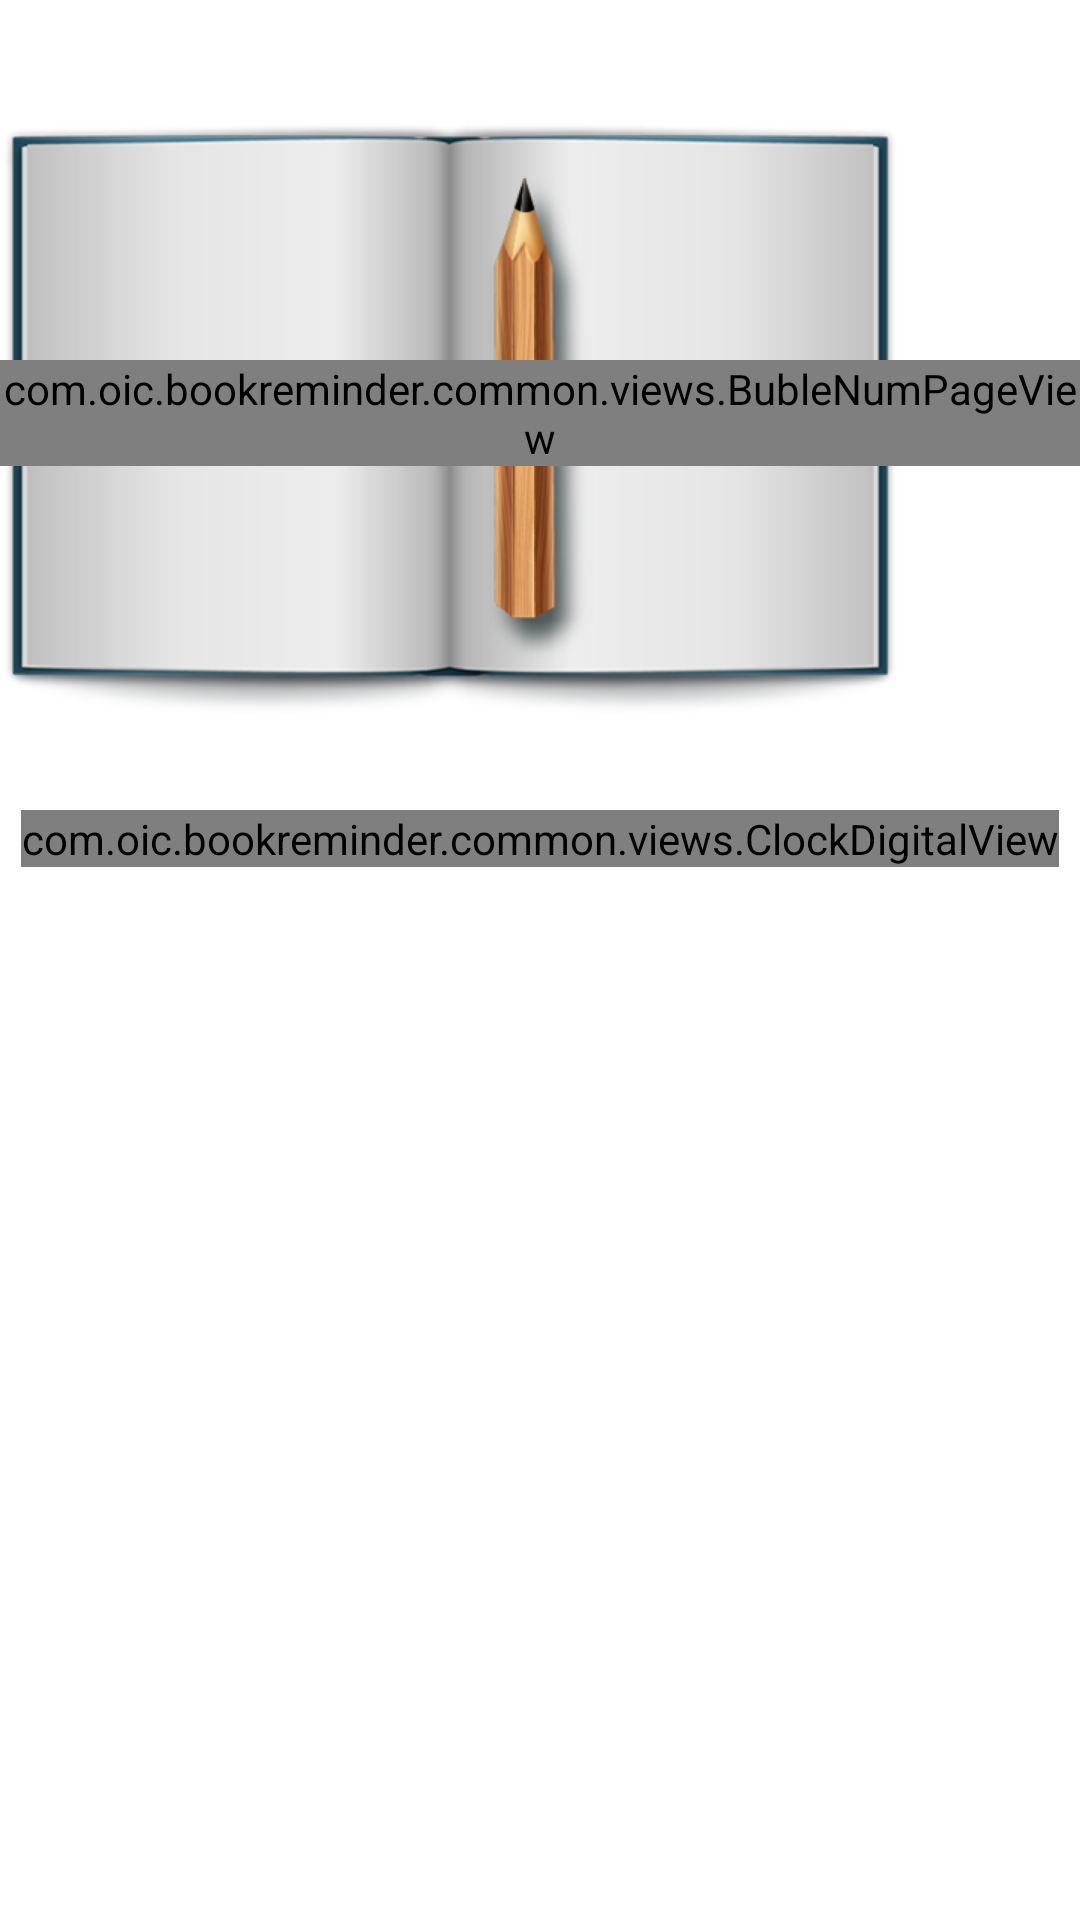

Produce the Android XML layout that renders to this screen, including the resource entries it uses.
<!-- AndroidManifest.xml: fallback theme Theme.MaterialComponents.DayNight.NoActionBar -->
<!-- res/layout/view_read_book.xml -->
<?xml version="1.0" encoding="utf-8"?>
<LinearLayout
    xmlns:android="http://schemas.android.com/apk/res/android"
    android:orientation="vertical"
    android:layout_width="match_parent"
    android:layout_height="match_parent"
    android:animateLayoutChanges="true"
    android:gravity="center_horizontal">
    <RelativeLayout
        android:layout_width="wrap_content"
        android:layout_height="wrap_content"
        android:layout_marginTop="40dp">
        <ImageView
            android:src="@drawable/ic_reading_book2"
            android:layout_width="300dp"
            android:layout_height="200dp"
            android:contentDescription="@null"
            android:scaleType="fitXY"/>
        <ImageView
            android:layout_width="wrap_content"
            android:layout_height="wrap_content"
            android:contentDescription="@null"
            android:src="@drawable/ic_pencil"
            android:layout_centerHorizontal="true"
            android:layout_centerVertical="true"/>
        <com.oic.bookreminder.common.views.BubleNumPageView
            android:id="@+id/fragmentReadBookNumPage"
            android:layout_width="wrap_content"
            android:layout_height="wrap_content"
            android:layout_marginTop="80dp"
            android:layout_centerHorizontal="true"/>
    </RelativeLayout>

    <com.oic.bookreminder.common.views.ClockDigitalView
        android:id="@+id/fragmentReadBookClock"
        android:layout_width="wrap_content"
        android:layout_height="wrap_content"
        android:layout_marginTop="30dp"
        />
</LinearLayout>
<!-- resources referenced by this layout -->
<resources>

</resources>
